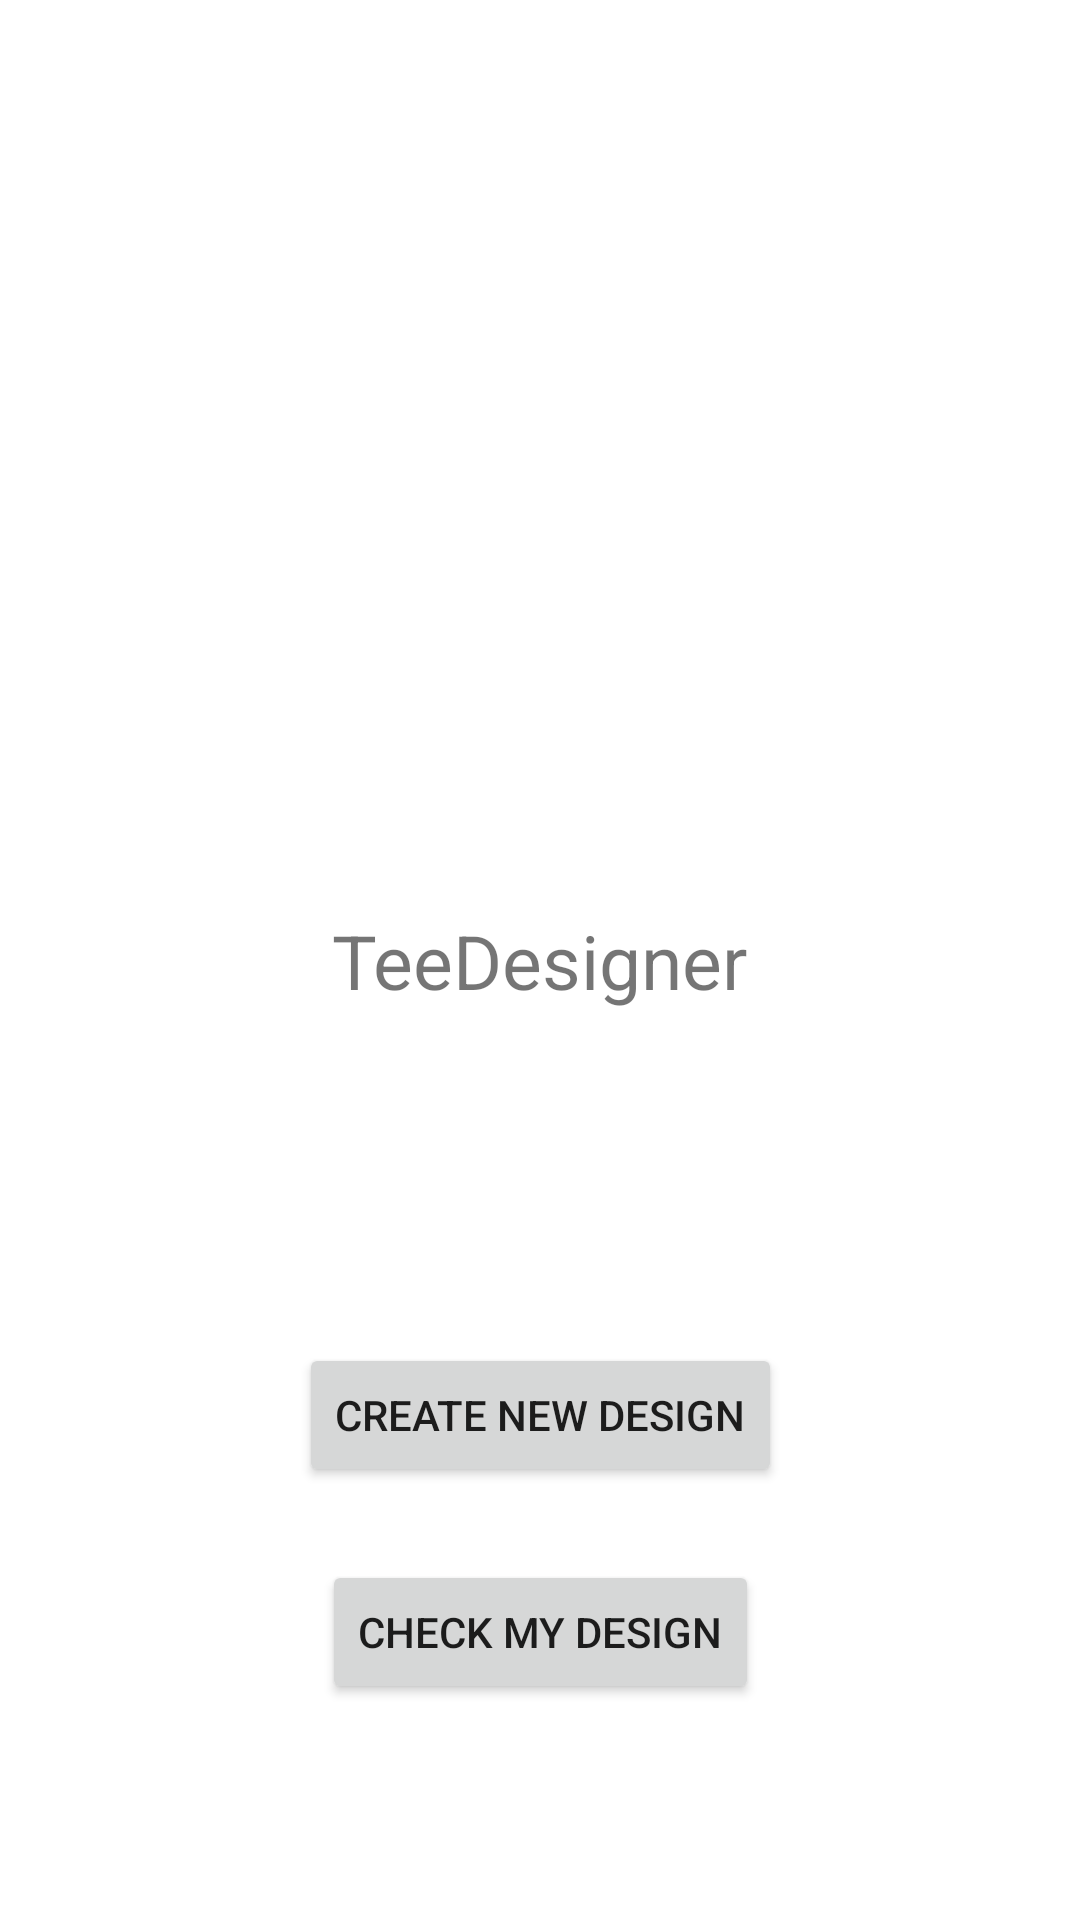

Write the Android layout XML for this screen, with the resource values it uses.
<!-- AndroidManifest.xml: application theme Theme.TeeDesigner -->
<!-- res/layout/activity_main.xml -->
<?xml version="1.0" encoding="utf-8"?>
<androidx.constraintlayout.widget.ConstraintLayout xmlns:android="http://schemas.android.com/apk/res/android"
    xmlns:app="http://schemas.android.com/apk/res-auto"
    xmlns:tools="http://schemas.android.com/tools"
    android:layout_width="match_parent"
    android:layout_height="match_parent"
    tools:context=".Activity.MainActivity">

    <TextView
        android:id="@+id/textView"
        android:layout_width="wrap_content"
        android:layout_height="wrap_content"
        android:text="TeeDesigner"
        android:textSize="25dp"
        app:layout_constraintBottom_toBottomOf="parent"
        app:layout_constraintEnd_toEndOf="parent"
        app:layout_constraintStart_toStartOf="parent"
        app:layout_constraintTop_toTopOf="parent" />
    <Button
        android:id="@+id/button_go_design"
        android:layout_width="wrap_content"
        android:layout_height="wrap_content"
        android:text="Create New Design"
        app:layout_constraintLeft_toLeftOf="parent"
        app:layout_constraintBottom_toBottomOf="parent"
        app:layout_constraintTop_toTopOf="@id/textView"
        app:layout_constraintRight_toRightOf="parent"></Button>
    <Button
        android:id="@+id/button_go_data"
        android:layout_width="wrap_content"
        android:layout_height="wrap_content"
        android:text="Check My Design"
        app:layout_constraintLeft_toLeftOf="parent"
        app:layout_constraintBottom_toBottomOf="parent"
        app:layout_constraintTop_toTopOf="@id/button_go_design"
        app:layout_constraintRight_toRightOf="parent"></Button>
</androidx.constraintlayout.widget.ConstraintLayout>
<!-- resources referenced by this layout -->
<resources>
  <style name="Theme.TeeDesigner" parent="Theme.MaterialComponents.DayNight.DarkActionBar">
          
          <item name="colorPrimary">@color/purple_500</item>
          <item name="colorPrimaryVariant">@color/purple_700</item>
          <item name="colorOnPrimary">@color/white</item>
          
          <item name="colorSecondary">@color/teal_200</item>
          <item name="colorSecondaryVariant">@color/teal_700</item>
          <item name="colorOnSecondary">@color/black</item>
          
          <item name="android:statusBarColor">?attr/colorPrimaryVariant</item>
          
      </style>
  <color name="purple_500">#FF6200EE</color>
  <color name="purple_700">#FF3700B3</color>
  <color name="white">#FFFFFFFF</color>
  <color name="teal_200">#FF03DAC5</color>
  <color name="teal_700">#FF018786</color>
  <color name="black">#FF000000</color>
</resources>
